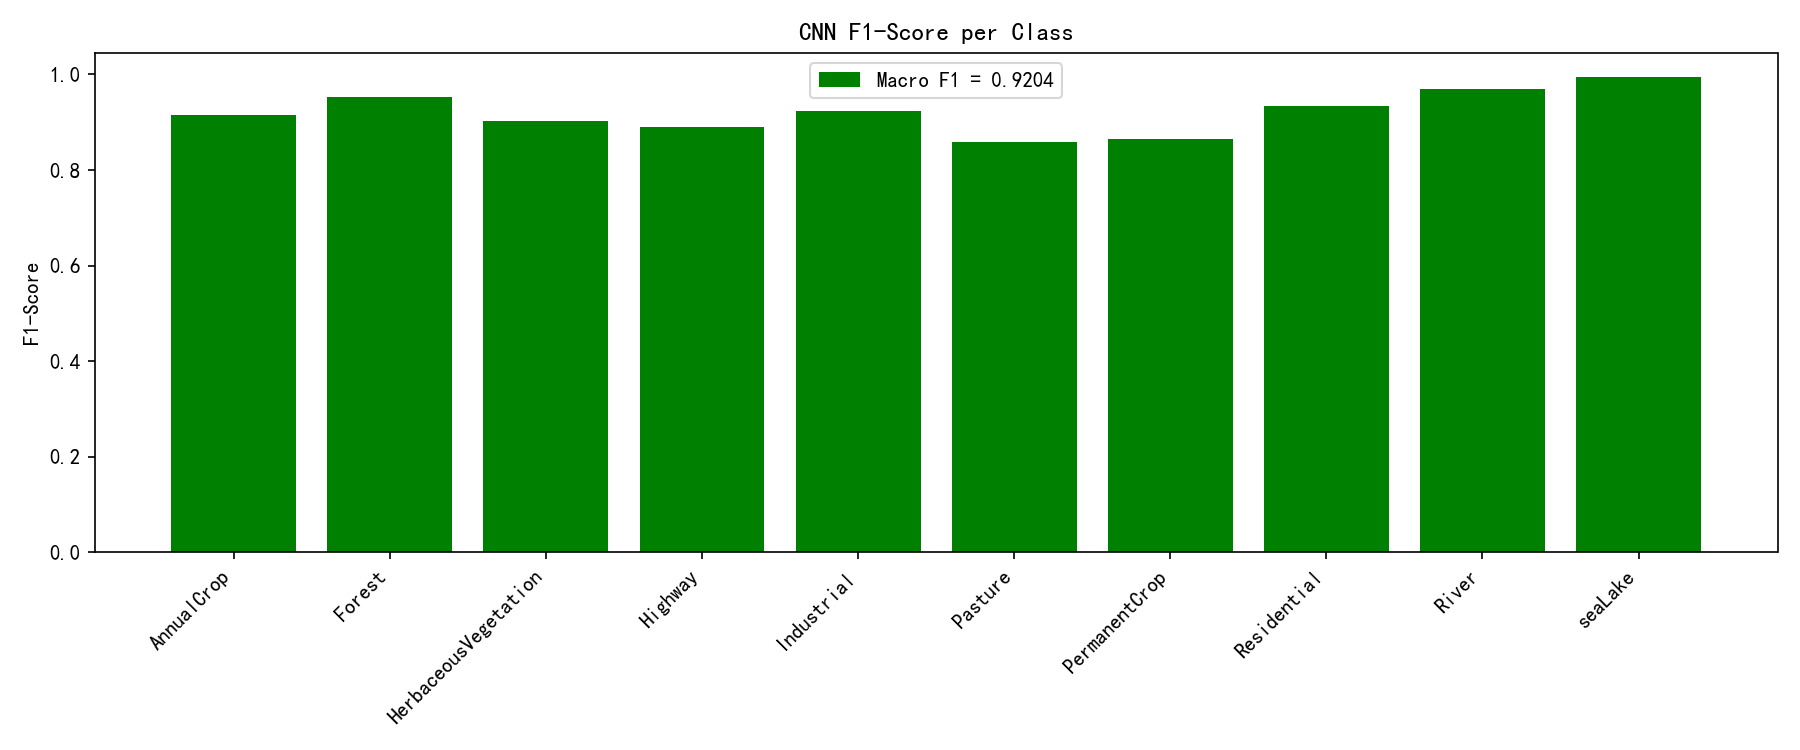

The file beside this chart, header and first rows:
Classes, F1 Score
AnnualCrop, 0.9156
Forest, 0.9534
HerbaceousVegetation, 0.9029
Highway, 0.8893
Industrial, 0.9236
Pasture, 0.8578
PermanentCrop, 0.8639
Residential, 0.9332
River, 0.9688
seaLake, 0.995
